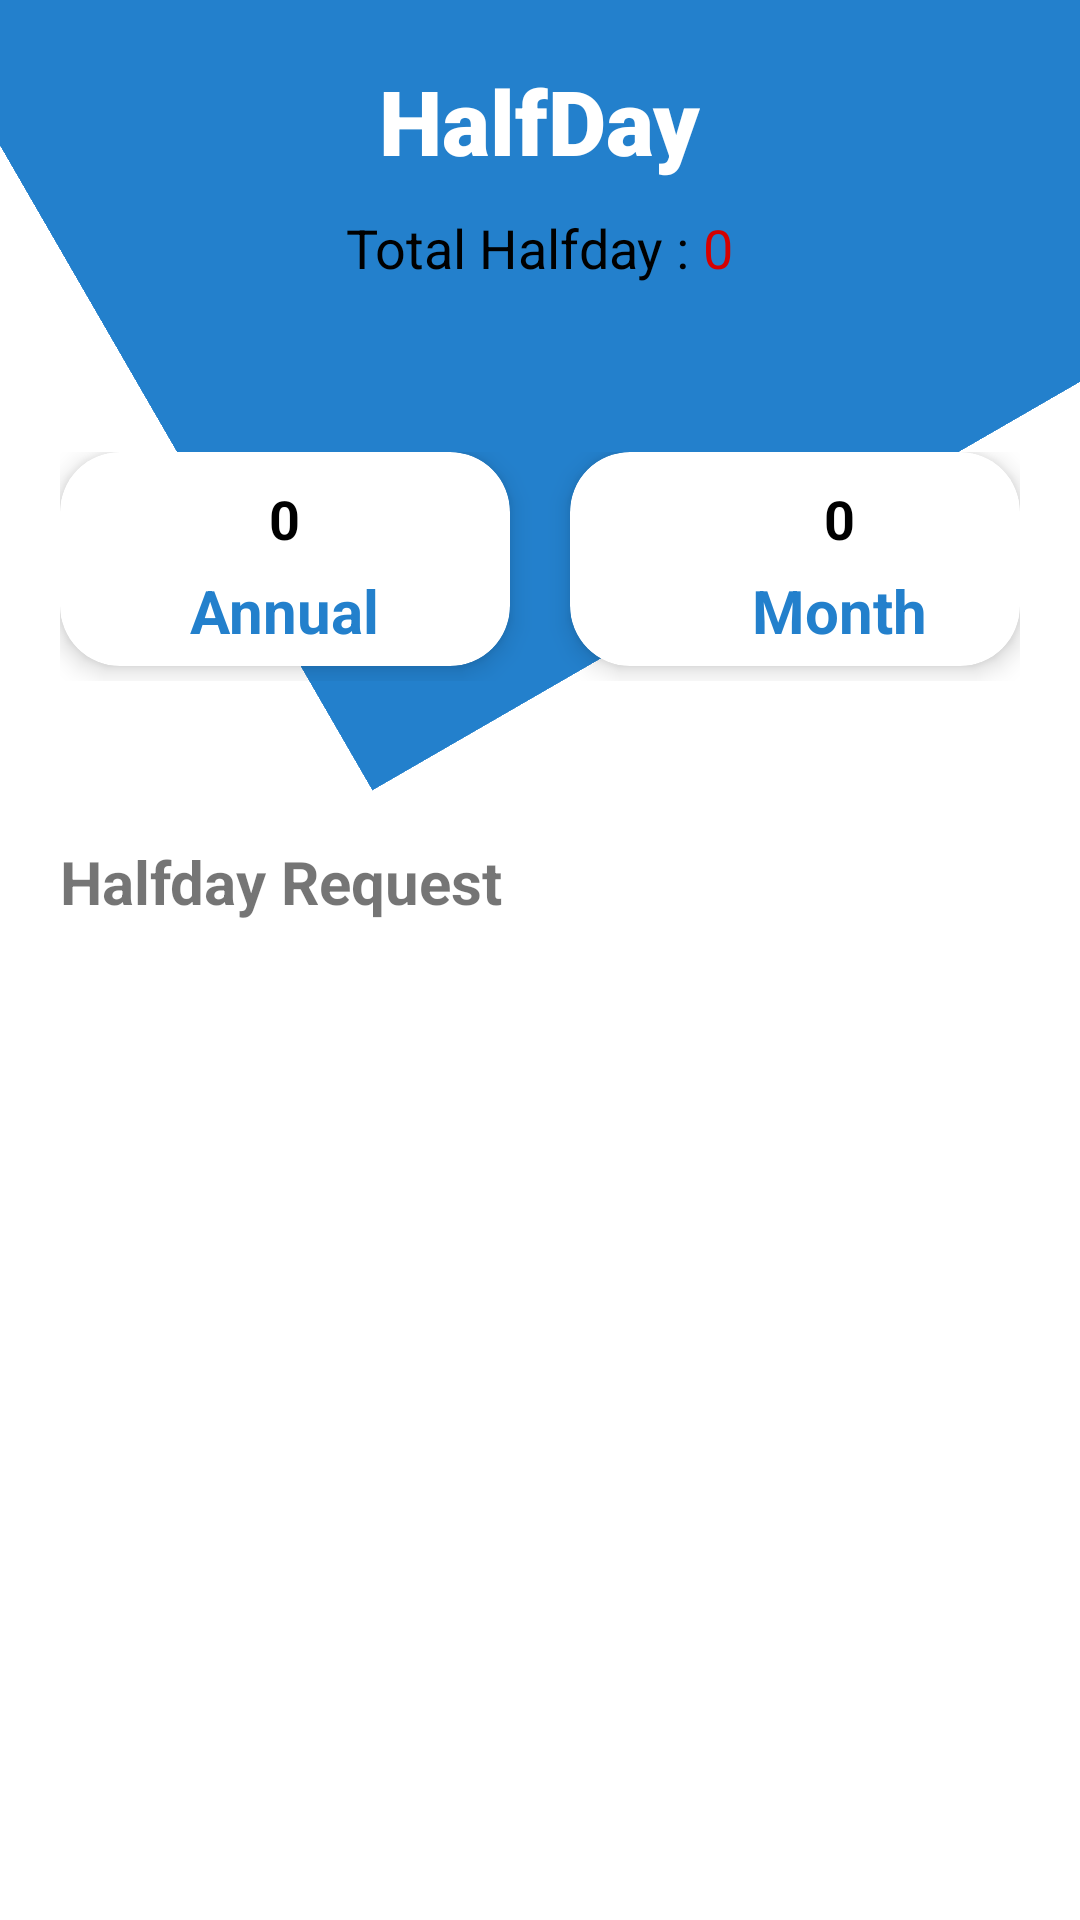

Here is an Android app screen rendered from its layout file. Give the layout XML and the strings, colors and styles it references.
<!-- AndroidManifest.xml: application theme Theme.EmployeeTrackerApp -->
<!-- res/layout/activity_halfday.xml -->
<?xml version="1.0" encoding="utf-8"?>
<RelativeLayout xmlns:android="http://schemas.android.com/apk/res/android"
    android:layout_width="match_parent"
    android:layout_height="match_parent"
    android:orientation="vertical"
    xmlns:app="http://schemas.android.com/apk/res-auto">


    <LinearLayout

        android:id="@+id/leavesheader"
        android:layout_width="match_parent"
        android:layout_height="400dp"
        android:background="@color/blue2"
        android:orientation="vertical"
        android:rotation="-30"
        android:layout_marginTop="-200dp"

        >

    </LinearLayout>
    <ImageView
        android:layout_width="45dp"
        android:layout_height="45dp"
        android:src="@drawable/ic_baseline_arrow_back_24"
        android:layout_marginTop="10dp"
        android:layout_marginLeft="10dp"
        android:id="@+id/backhomebutton"
        />

    <ImageView
        android:layout_width="45dp"
        android:layout_height="45dp"
        android:layout_alignParentRight="true"
        android:src="@drawable/ic_baseline_add_24"
        android:layout_marginTop="10dp"
        android:layout_marginRight="10dp"
        android:id="@+id/addhalfdaybutton"
        />

    <LinearLayout

        android:layout_marginLeft="20dp"
        android:layout_marginRight="20dp"
        android:layout_below="@+id/leavesheader"
        android:layout_marginTop="-50dp"
        android:layout_width="match_parent"
        android:weightSum="2"

        android:layout_height="wrap_content"
        android:orientation="horizontal">

        <androidx.cardview.widget.CardView
            android:layout_width="0dp"
            android:layout_weight="1"
            app:cardElevation="5dp"
            android:layout_marginBottom="5dp"
            android:layout_height="wrap_content"
            app:cardCornerRadius="20dp"
            >
            <LinearLayout
                android:layout_width="match_parent"
                android:layout_height="wrap_content"
                android:orientation="vertical"
                android:paddingTop="5dp"
                android:paddingBottom="5dp"

                >
                <TextView
                    android:layout_width="wrap_content"
                    android:layout_height="wrap_content"
                    android:text="0"
                    android:textSize="18dp"
                    android:layout_marginTop="5dp"
                    android:layout_gravity="center_horizontal"
                    android:textColor="@color/black"
                    android:id="@+id/tvannualhalfday"
                    android:textStyle="bold"/>

                <TextView
                    android:layout_width="wrap_content"
                    android:layout_height="wrap_content"
                    android:text="Annual"
                    android:textSize="20dp"
                    android:layout_marginTop="5dp"
                    android:layout_gravity="center_horizontal"
                    android:textColor="@color/blue2"
                    android:textStyle="bold"/>


            </LinearLayout>





        </androidx.cardview.widget.CardView>

        <androidx.cardview.widget.CardView
            android:layout_marginLeft="20dp"
            android:layout_width="0dp"
            android:layout_weight="1"
            app:cardElevation="5dp"
            android:layout_marginBottom="5dp"
            android:layout_height="wrap_content"
            app:cardCornerRadius="20dp"
            >

            <LinearLayout
                android:layout_width="180dp"
                android:layout_height="match_parent"
                android:orientation="vertical"
                android:paddingTop="5dp"
                android:paddingBottom="5dp">

                <TextView
                    android:id="@+id/tvmonthhalday"
                    android:layout_width="wrap_content"
                    android:layout_height="wrap_content"
                    android:layout_gravity="center_horizontal"
                    android:layout_marginTop="5dp"
                    android:text="0"
                    android:textColor="@color/black"
                    android:textSize="18dp"
                    android:textStyle="bold" />

                <TextView
                    android:layout_width="wrap_content"
                    android:layout_height="wrap_content"
                    android:layout_gravity="center_horizontal"
                    android:layout_marginTop="5dp"
                    android:text="Month"
                    android:textColor="@color/blue2"
                    android:textSize="20dp"
                    android:textStyle="bold" />


            </LinearLayout>




        </androidx.cardview.widget.CardView>

    </LinearLayout>




    <TextView
        android:id="@+id/tvHalfdayRequest"
        android:layout_width="wrap_content"
        android:layout_height="wrap_content"
        android:text="Halfday Request"
        android:textSize="20sp"
        android:textStyle="bold"
        android:layout_marginLeft="20dp"
        android:layout_marginTop="80dp"
        android:layout_below="@+id/leavesheader"

        />

    <androidx.recyclerview.widget.RecyclerView
        android:layout_marginTop="10dp"
        android:layout_below="@+id/tvHalfdayRequest"
        android:id="@+id/halfdayrv"
        android:layout_width="match_parent"
        android:layout_height="match_parent" />

    <TextView
        android:layout_width="wrap_content"
        android:layout_height="wrap_content"
        android:text="HalfDay"
        android:textColor="@color/white"
        android:textSize="30sp"
        android:fontFamily="sans-serif-black"
        android:layout_gravity="center"
        android:layout_marginTop="20dp"
        android:id="@+id/tvHalfday"
        android:layout_centerHorizontal="true"

        />
    <LinearLayout
        android:layout_marginTop="10dp"
        android:layout_width="match_parent"
        android:layout_height="wrap_content"
        android:gravity="center_horizontal"
        android:layout_below="@id/tvHalfday"
        android:orientation="horizontal">
        <TextView
            android:layout_width="wrap_content"
            android:layout_height="wrap_content"
            android:text="Total Halfday : "
            android:textSize="18sp"
            android:textColor="@color/black"

            />
        <TextView
            android:layout_width="wrap_content"
            android:layout_height="wrap_content"
            android:text="0"
            android:id="@+id/tvtotalleaves"
            android:textSize="18sp"
            android:textColor="#D50000"

            />

    </LinearLayout>



</RelativeLayout>
<!-- resources referenced by this layout -->
<resources>
  <color name="black">#FF000000</color>
  <color name="blue2">#2380CC</color>
  <color name="white">#FFFFFFFF</color>
  <style name="Theme.EmployeeTrackerApp" parent="Theme.MaterialComponents.DayNight.DarkActionBar">
          
          <item name="colorPrimary">@color/blue2</item>
          <item name="colorPrimaryVariant">@color/blue2</item>
          <item name="colorOnPrimary">@color/white</item>
          
          <item name="colorSecondary">@color/teal_200</item>
          <item name="colorSecondaryVariant">@color/teal_700</item>
          <item name="colorOnSecondary">@color/black</item>
          
          <item name="android:statusBarColor" tools:targetApi="l">?attr/colorPrimaryVariant</item>
          
      </style>
  <color name="teal_200">#FF03DAC5</color>
  <color name="teal_700">#FF018786</color>
</resources>
